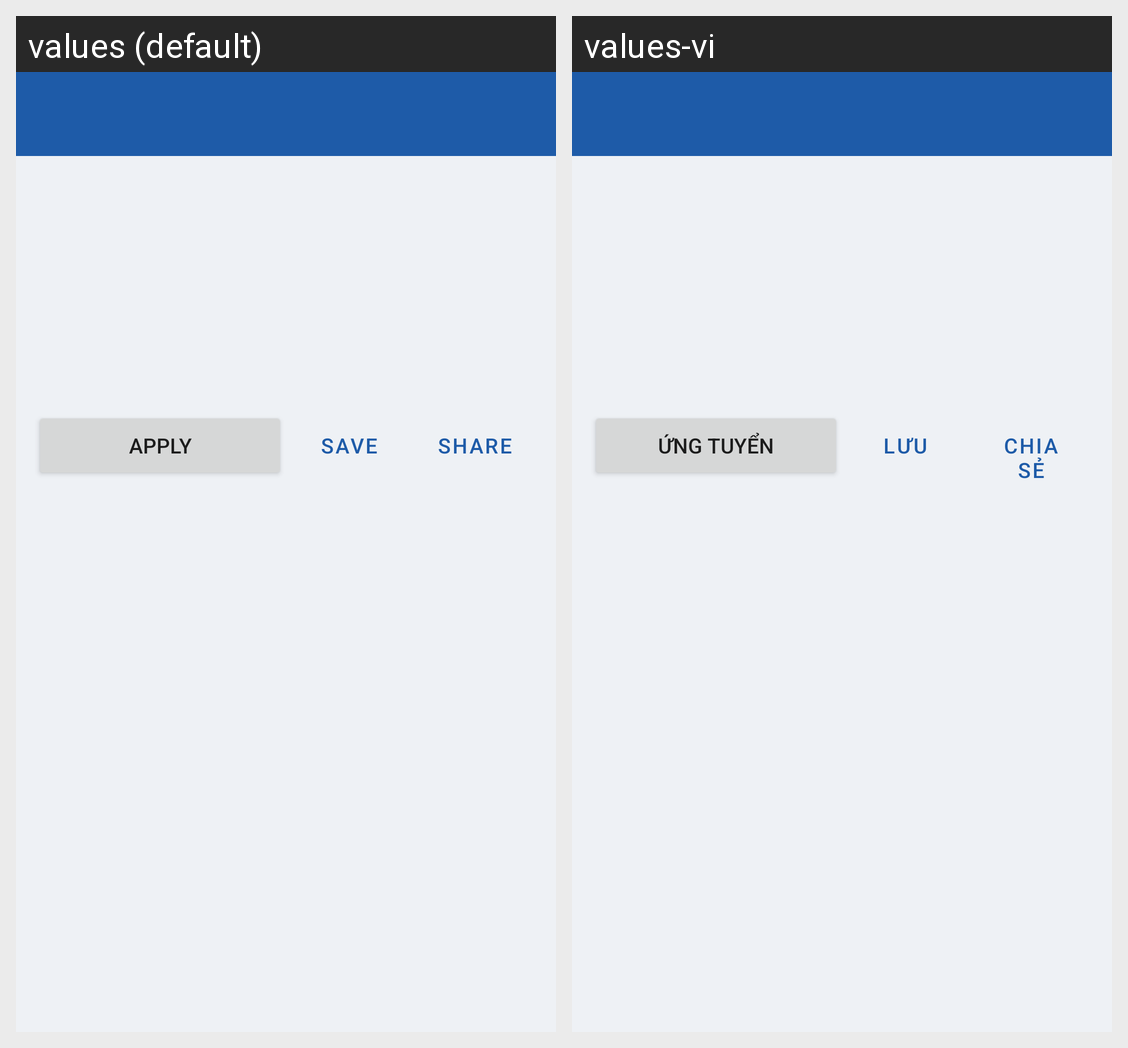

Locale-by-locale string values for the Android screen shown in this grid:
Android screen res/layout/activity_detail.xml rendered under 2 locales, left to right: values (default), values-vi. Device: Nexus 5 (rendered at 1080×1920; each locale shown at half size, 540×960, under a caption strip naming it); theme Theme.JobMarket.
Strings drawn on this screen, with the default value and each locale's value (text and hints the layout hard-codes, and strings that could not be matched under every locale, appear in the picture but are not listed):

detail_apply
  values: Apply
  values-vi: Ứng tuyển

detail_save
  values: Save
  values-vi: Lưu

detail_share
  values: Share
  values-vi: Chia sẻ
